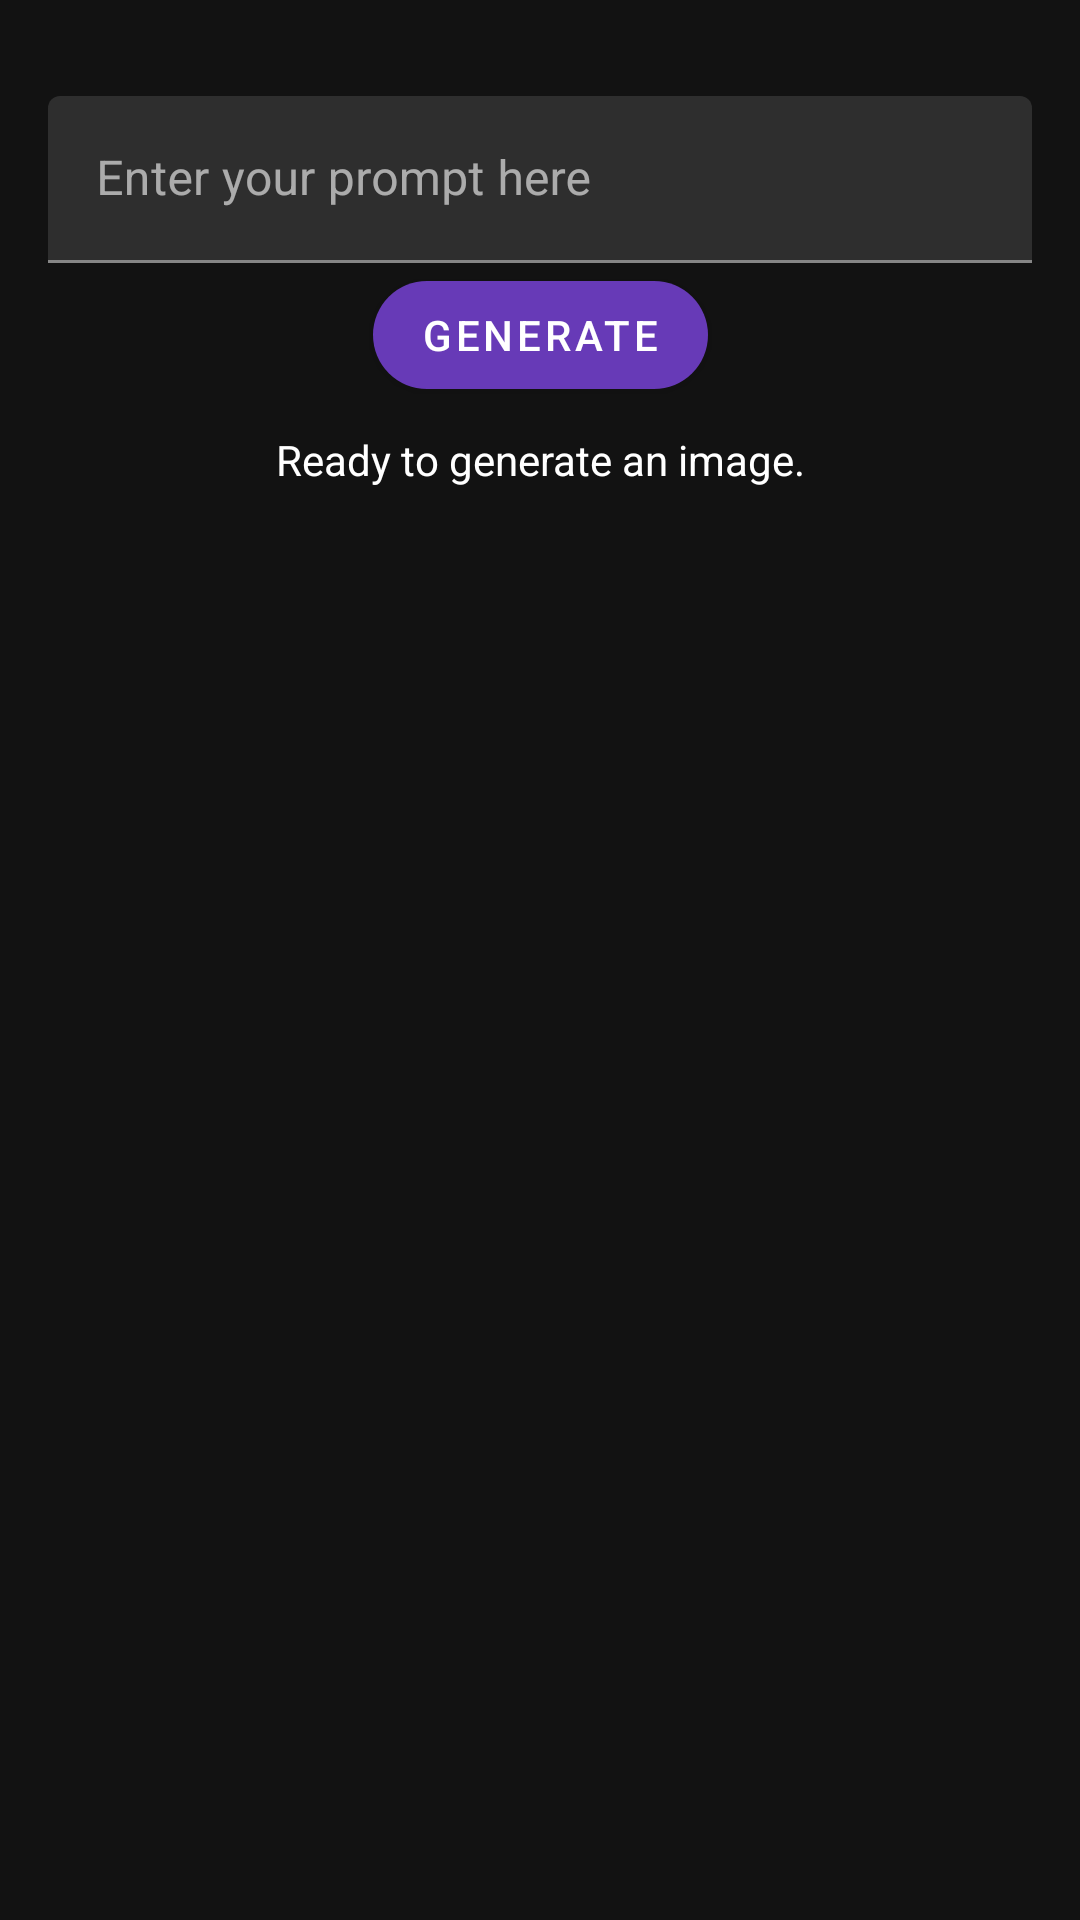

The Android layout XML behind this screen, and the referenced resources:
<!-- AndroidManifest.xml: application theme AppTheme -->
<!-- res/layout/fragment_ai_image_generator.xml -->
<?xml version="1.0" encoding="utf-8"?>
<androidx.constraintlayout.widget.ConstraintLayout xmlns:android="http://schemas.android.com/apk/res/android"
    xmlns:app="http://schemas.android.com/apk/res-auto"
    xmlns:tools="http://schemas.android.com/tools"
    android:layout_width="match_parent"
    android:layout_height="match_parent"
    android:padding="16dp"
    tools:context=".AiImageGeneratorFragment">

    <com.google.android.material.textfield.TextInputLayout
        android:id="@+id/tilPrompt"
        android:layout_width="0dp"
        android:layout_height="wrap_content"
        android:layout_marginTop="16dp"
        app:layout_constraintTop_toTopOf="parent"
        app:layout_constraintStart_toStartOf="parent"
        app:layout_constraintEnd_toEndOf="parent"
        app:hintEnabled="true"
        app:hintTextColor="@color/hintColor"
        android:hint="@string/prompt_hint">

        <com.google.android.material.textfield.TextInputEditText
            android:id="@+id/etPrompt"
            android:layout_width="match_parent"
            android:layout_height="wrap_content" />

    </com.google.android.material.textfield.TextInputLayout>

    <com.google.android.material.button.MaterialButton
        android:id="@+id/btnGenerate"
        android:layout_width="wrap_content"
        android:layout_height="wrap_content"
        android:text="@string/generate"
        app:layout_constraintTop_toBottomOf="@+id/tilPrompt"
        app:layout_constraintStart_toStartOf="parent"
        app:layout_constraintEnd_toEndOf="parent"
        app:layout_constraintBottom_toTopOf="@+id/progressBar"
        app:cornerRadius="20dp" />

    <ProgressBar
        android:id="@+id/progressBar"
        style="@style/Widget.AppCompat.ProgressBar.Horizontal"
        android:layout_width="0dp"
        android:layout_height="wrap_content"
        android:layout_marginTop="16dp"
        android:visibility="gone"
        app:layout_constraintTop_toBottomOf="@+id/btnGenerate"
        app:layout_constraintStart_toStartOf="parent"
        app:layout_constraintEnd_toEndOf="parent" />

    <TextView
        android:id="@+id/tvStatus"
        android:layout_width="0dp"
        android:layout_height="wrap_content"
        android:text="@string/status_ready"
        android:textColor="@color/textOnDark"
        android:gravity="center"
        android:padding="8dp"
        app:layout_constraintTop_toBottomOf="@+id/progressBar"
        app:layout_constraintStart_toStartOf="parent"
        app:layout_constraintEnd_toEndOf="parent" />

    <ImageView
        android:id="@+id/ivGeneratedImage"
        android:layout_width="0dp"
        android:layout_height="0dp"
        android:scaleType="fitCenter"
        android:visibility="gone"
        app:layout_constraintTop_toBottomOf="@+id/tvStatus"
        app:layout_constraintStart_toStartOf="parent"
        app:layout_constraintEnd_toEndOf="parent"
        app:layout_constraintBottom_toBottomOf="parent"
        android:contentDescription="@string/image_placeholder" />

</androidx.constraintlayout.widget.ConstraintLayout>
<!-- resources referenced by this layout -->
<resources>
  <color name="hintColor">#B3B3B3</color>
  <color name="textOnDark">#FFFFFF</color>
  <string name="generate">Generate</string>
  <string name="image_placeholder">This is an image.</string>
  <string name="prompt_hint">Enter your prompt here</string>
  <string name="status_ready">Ready to generate an image.</string>
  <style name="AppTheme" parent="Theme.MaterialComponents.DayNight.DarkActionBar">
          
          <item name="colorPrimary">@color/colorPrimary</item>
          <item name="colorPrimaryVariant">@color/colorPrimaryDark</item>
          <item name="colorOnPrimary">@color/colorOnPrimary</item>
          
          <item name="colorSecondary">@color/colorSecondary</item>
          <item name="colorSecondaryVariant">@color/colorSecondaryVariant</item>
          <item name="colorOnSecondary">@color/colorOnSecondary</item>
          
          <item name="android:colorBackground">@color/colorBackground</item>
          <item name="colorOnBackground">@color/colorOnBackground</item>
          
          <item name="colorSurface">@color/colorSurface</item>
          <item name="colorOnSurface">@color/colorOnSurface</item>
          
          <item name="android:textColorPrimary">@color/textColorPrimary</item>
          <item name="android:textColorSecondary">@color/textColorSecondary</item>
      </style>
  <color name="colorPrimary">#673AB7</color>
  <color name="colorPrimaryDark">#512DA8</color>
  <color name="colorOnPrimary">#FFFFFF</color>
  <color name="colorSecondary">#7C4DFF</color>
  <color name="colorSecondaryVariant">#651FFF</color>
  <color name="colorOnSecondary">#000000</color>
  <color name="colorBackground">#121212</color>
  <color name="colorOnBackground">#FFFFFF</color>
  <color name="colorSurface">#121212</color>
  <color name="colorOnSurface">#FFFFFF</color>
  <color name="textColorPrimary">#FFFFFF</color>
  <color name="textColorSecondary">#B3B3B3</color>
</resources>
